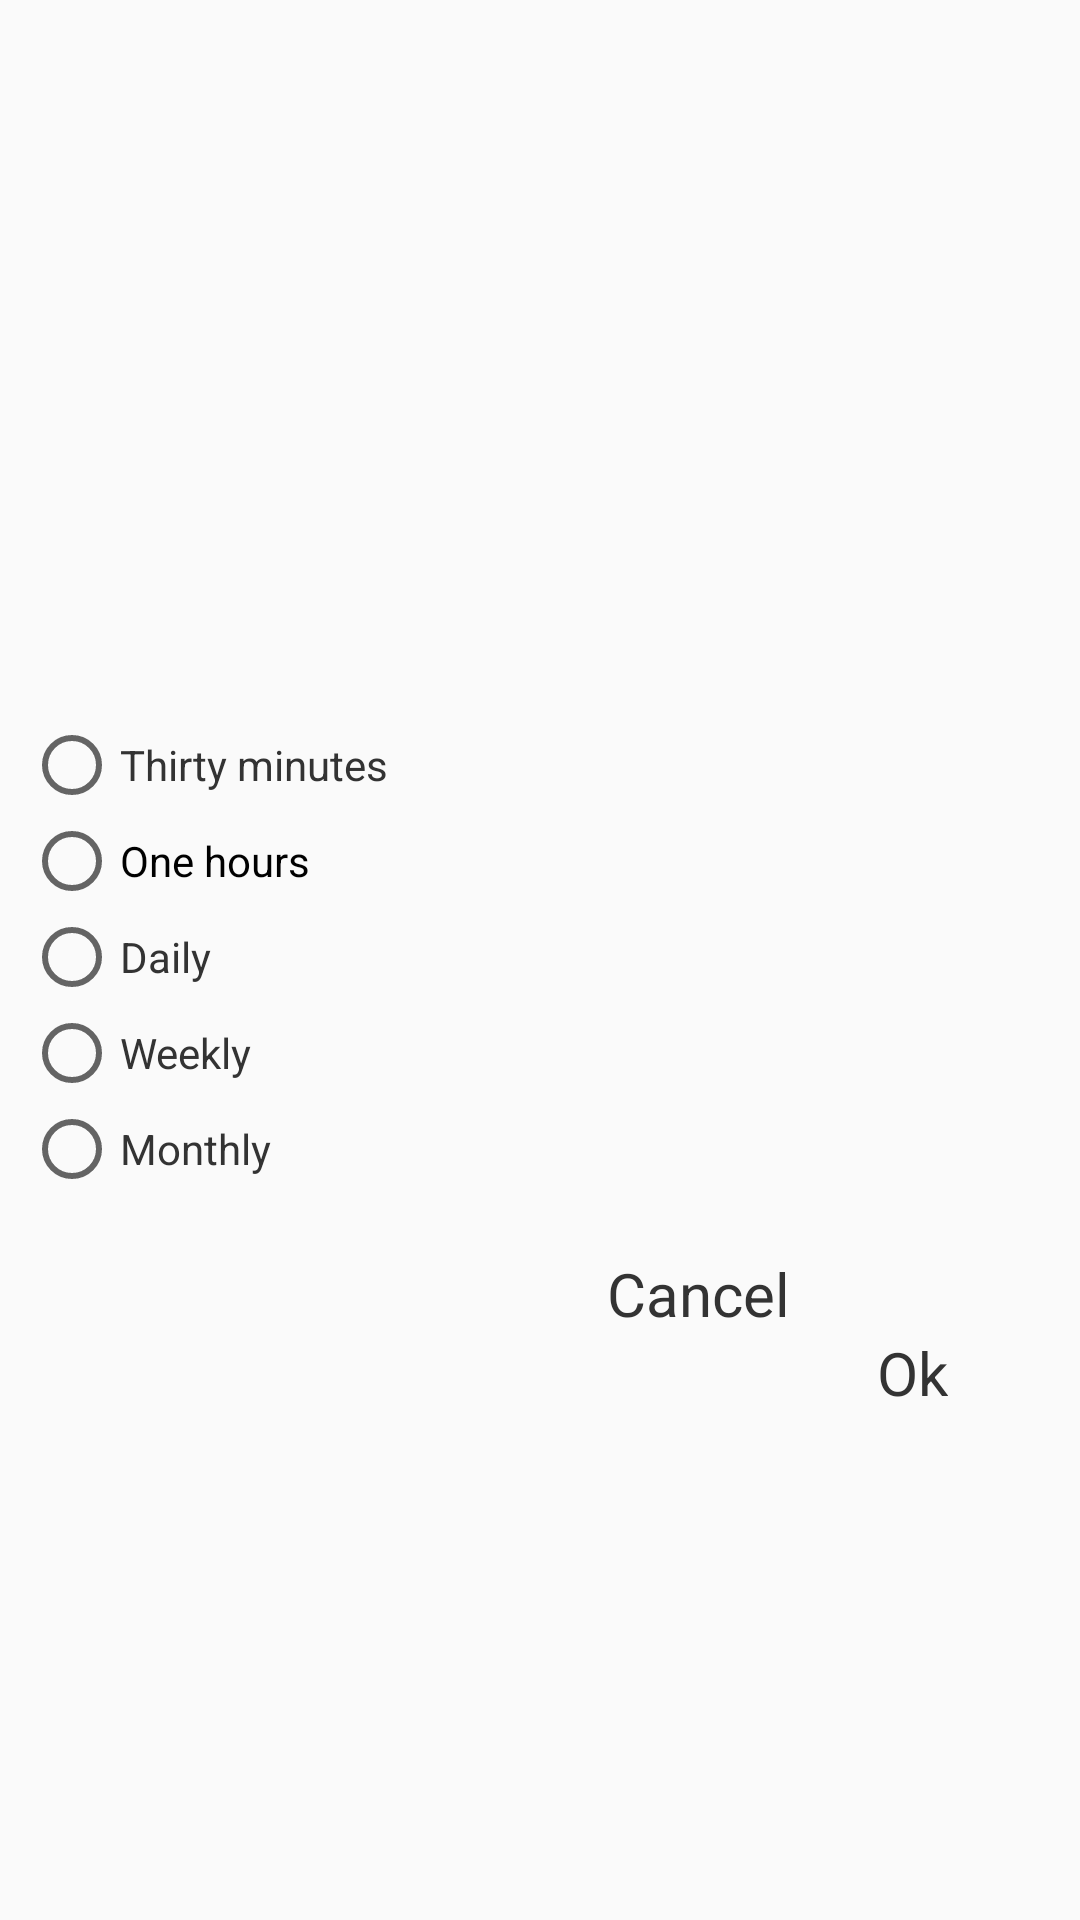

Layout XML and referenced resources for this Android screen:
<!-- AndroidManifest.xml: application theme AppTheme -->
<!-- res/layout/dialog_reminder_interval.xml -->
<?xml version="1.0" encoding="utf-8"?>
<android.support.constraint.ConstraintLayout
    xmlns:android="http://schemas.android.com/apk/res/android"
    xmlns:app="http://schemas.android.com/apk/res-auto"
    xmlns:tools="http://schemas.android.com/tools"
    android:layout_width="match_parent"
    android:layout_height="match_parent">

    <LinearLayout
        android:id="@+id/linearLayout"
        android:layout_width="0dp"
        android:layout_height="wrap_content"
        android:layout_marginStart="8dp"
        android:orientation="vertical"
        app:layout_constraintBottom_toBottomOf="parent"
        app:layout_constraintEnd_toEndOf="parent"
        app:layout_constraintLeft_toLeftOf="parent"
        app:layout_constraintRight_toRightOf="parent"
        app:layout_constraintStart_toStartOf="parent"
        app:layout_constraintTop_toTopOf="parent"
        app:layout_constraintVertical_bias="0.498">

        <RadioGroup
            android:layout_width="match_parent"
            android:layout_height="wrap_content">

            <RadioButton
                android:id="@+id/remind_thirty_minutes"
                android:layout_width="match_parent"
                android:layout_height="wrap_content"
                android:text="Thirty minutes"
                android:textColor="@color/special_black" />

            <RadioButton
                android:id="@+id/remind_one_hour"
                android:layout_width="match_parent"
                android:layout_height="wrap_content"
                android:text="One hours" />

            <RadioButton
                android:id="@+id/remind_daily"
                android:layout_width="match_parent"
                android:layout_height="wrap_content"
                android:text="Daily"
                android:textColor="@color/special_black" />

            <RadioButton
                android:id="@+id/remind_weekly"
                android:layout_width="match_parent"
                android:layout_height="wrap_content"
                android:text="Weekly"
                android:textColor="@color/special_black" />

            <RadioButton
                android:id="@+id/remind_monthly"
                android:layout_width="match_parent"
                android:layout_height="wrap_content"
                android:text="Monthly"
                android:textColor="@color/special_black" />
        </RadioGroup>
    </LinearLayout>

    <TextView
        android:id="@+id/remind_cancel"
        android:layout_width="wrap_content"
        android:layout_height="wrap_content"
        android:layout_marginBottom="84dp"
        android:layout_marginEnd="8dp"
        android:layout_marginStart="8dp"
        android:layout_marginTop="8dp"
        android:text="Cancel"
        android:textColor="@color/special_black"
        android:textSize="20sp"
        app:layout_constraintBottom_toBottomOf="parent"
        app:layout_constraintEnd_toStartOf="@+id/remind_ok"
        app:layout_constraintHorizontal_bias="0.903"
        app:layout_constraintStart_toStartOf="parent"
        app:layout_constraintTop_toBottomOf="@+id/linearLayout"
        app:layout_constraintVertical_bias="0.087" />

    <TextView
        android:id="@+id/remind_ok"
        android:layout_width="wrap_content"
        android:layout_height="wrap_content"
        android:layout_marginBottom="132dp"
        android:layout_marginEnd="44dp"
        android:layout_marginTop="8dp"
        android:text="Ok"
        android:textColor="@color/special_black"
        android:textSize="20sp"
        app:layout_constraintBottom_toBottomOf="parent"
        app:layout_constraintEnd_toEndOf="parent"
        app:layout_constraintTop_toBottomOf="@+id/linearLayout" />
</android.support.constraint.ConstraintLayout>
<!-- resources referenced by this layout -->
<resources>
  <color name="special_black">#333333</color>
  <style name="AppTheme" parent="Theme.AppCompat.Light.DarkActionBar">
          
          <item name="colorPrimary">@color/colorPrimary</item>
          <item name="colorPrimaryDark">@color/colorPrimaryDark</item>
          <item name="colorAccent">@color/colorAccent</item>
          <item name="preferenceTheme">@style/PreferenceThemeOverlay</item>
      </style>
  <color name="colorPrimary">#00695c</color>
  <color name="colorPrimaryDark">#004D40</color>
  <color name="colorAccent">#0097A7</color>
</resources>
